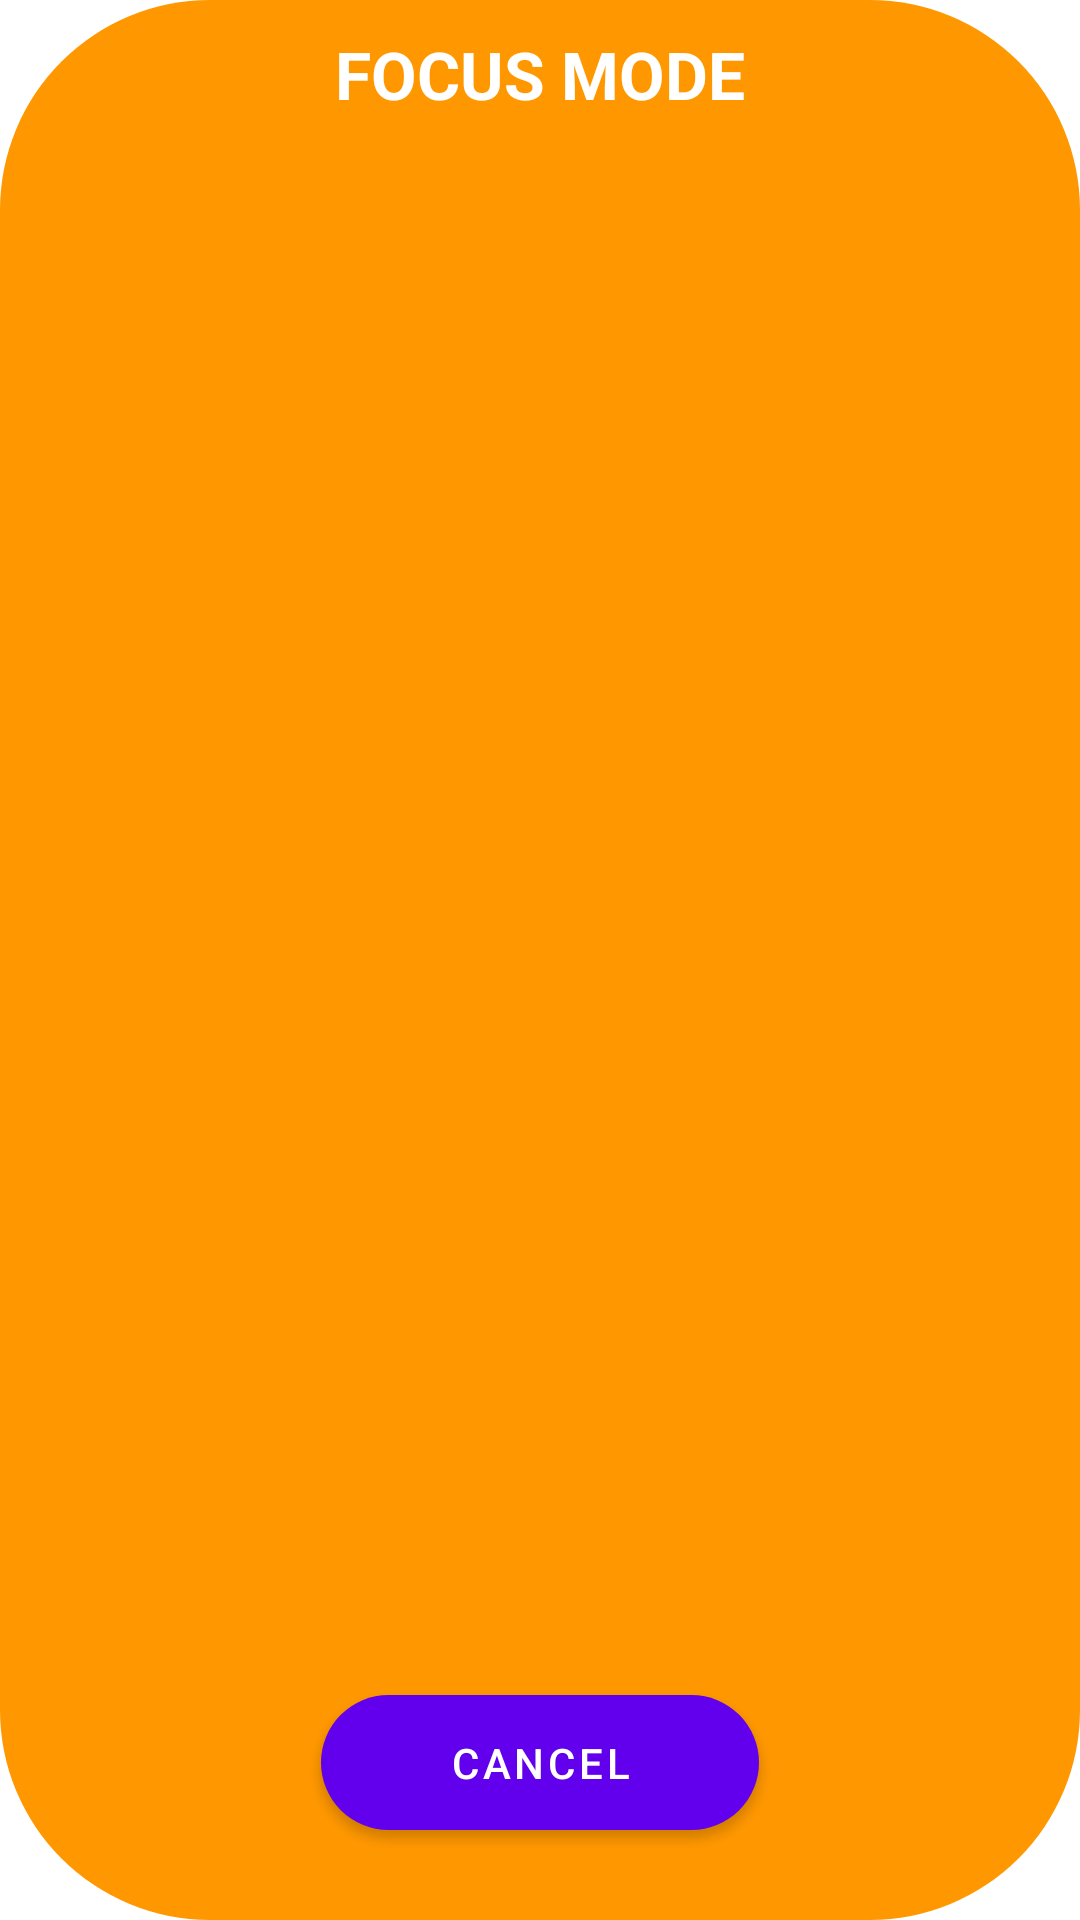

This screen was rendered from an Android layout file. Write that file and the resources it references.
<!-- AndroidManifest.xml: application theme Theme.PomodoroApp -->
<!-- res/layout/activity_focus__mode.xml -->
<?xml version="1.0" encoding="utf-8"?>
<androidx.constraintlayout.widget.ConstraintLayout xmlns:android="http://schemas.android.com/apk/res/android"
    xmlns:app="http://schemas.android.com/apk/res-auto"
    xmlns:tools="http://schemas.android.com/tools"
    android:layout_width="300dp"
    android:layout_height="300dp"
    android:layout_gravity="center"
    android:background="@drawable/corner_curve"
    tools:context=".focus_mode.Focus_Mode">

    <TextView
        android:id="@+id/textView"
        android:layout_width="0dp"
        android:layout_height="wrap_content"
        android:layout_marginTop="10dp"
        android:layout_marginBottom="20dp"
        android:text="FOCUS MODE"
        android:textAlignment="center"
        android:textAppearance="@style/TextAppearance.AppCompat.Large"

        android:textColor="@color/white"
        android:textStyle="bold"
        app:layout_constraintBottom_toTopOf="@+id/focus_recyclerView"
        app:layout_constraintEnd_toEndOf="parent"
        app:layout_constraintStart_toStartOf="parent"
        app:layout_constraintTop_toTopOf="parent"
        android:gravity="center_horizontal" />

    <androidx.recyclerview.widget.RecyclerView
        android:id="@+id/focus_recyclerView"
        android:layout_width="0dp"
        android:layout_height="0dp"

        app:layout_constraintBottom_toTopOf="@+id/btn_cancel"
        app:layout_constraintEnd_toEndOf="parent"
        app:layout_constraintHorizontal_bias="0.0"
        app:layout_constraintStart_toStartOf="parent"
        app:layout_constraintTop_toBottomOf="@+id/textView" />

    <Button
        android:id="@+id/btn_cancel"
        android:layout_width="146dp"
        android:layout_height="45dp"
        android:layout_marginBottom="30dp"
        android:background="@drawable/dialog_cancel_btn_bg"
        android:gravity="center"
        android:text="Cancel"
        android:textColor="@color/white"
        app:layout_constraintBottom_toBottomOf="parent"
        app:layout_constraintEnd_toEndOf="parent"
        app:layout_constraintStart_toStartOf="parent" />


</androidx.constraintlayout.widget.ConstraintLayout>
<!-- resources referenced by this layout -->
<resources>
  <color name="white">#FFFFFFFF</color>
  <!-- drawable corner_curve (drawable) -->
  <?xml version="1.0" encoding="utf-8"?>
  <shape xmlns:android="http://schemas.android.com/apk/res/android"
      android:shape="rectangle">
      <solid android:color="@color/orange"/>
      <corners android:radius="70dp"/>
  
  </shape>
  <!-- drawable dialog_cancel_btn_bg (drawable) -->
  <?xml version="1.0" encoding="utf-8"?>
  <shape xmlns:android="http://schemas.android.com/apk/res/android" xmlns:app="http://schemas.android.com/apk/res-auto" xmlns:aapt="http://schemas.android.com/aapt">
      <solid android:color="#f1f1f1"/>
      <corners android:radius="29dp"/>
  </shape>
  <style name="Theme.PomodoroApp" parent="Theme.MaterialComponents.DayNight.DarkActionBar">
          
          <item name="colorPrimary">@color/purple_500</item>
          <item name="colorPrimaryVariant">@color/purple_700</item>
          <item name="colorOnPrimary">@color/white</item>
          
          <item name="colorSecondary">@color/teal_200</item>
          <item name="colorSecondaryVariant">@color/teal_700</item>
          <item name="colorOnSecondary">@color/black</item>
          
          <item name="android:statusBarColor">@color/white</item>
          <item name="android:windowLightStatusBar">true</item>
          
      </style>
  <color name="orange">#FF9800</color>
  <color name="purple_500">#FF6200EE</color>
  <color name="purple_700">#FF3700B3</color>
  <color name="teal_200">#FF03DAC5</color>
  <color name="teal_700">#FF018786</color>
  <color name="black">#FF000000</color>
</resources>
